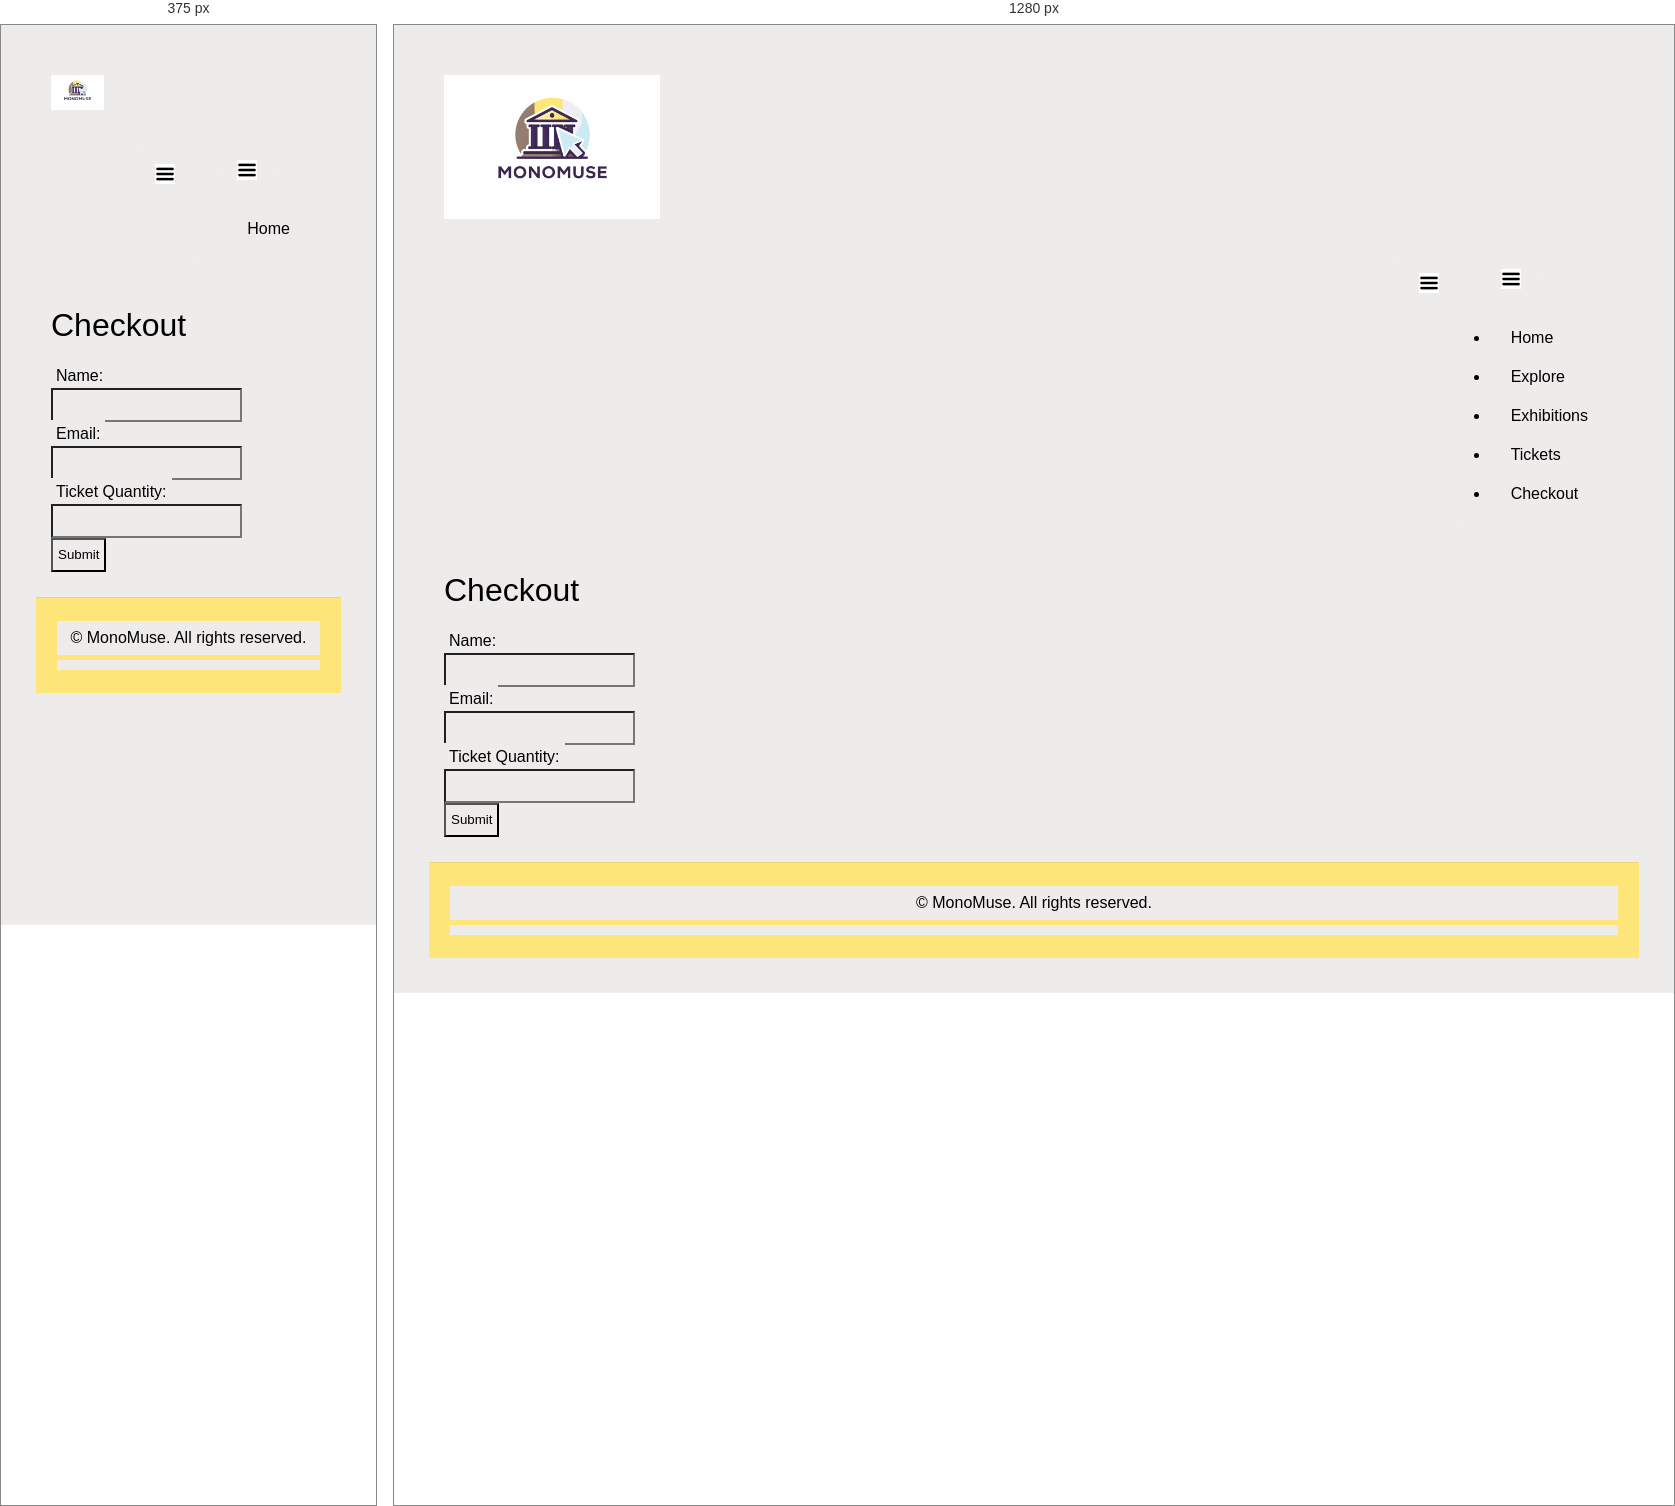
Rendered at 375 px and 1280 px, left to right.

<!-- file: checkout.html -->
<!DOCTYPE html>
<html lang="en">
<head>
    <meta charset="UTF-8">
    <meta name="viewport" content="width=device-width, initial-scale=1.0">
    <meta name="author" content="Your name">
    <meta name="keywords" content="Museum, Carnegie Mellon University, Information Systems">
    <meta name="description" content="MonoMuse website redesign project">
    <title>MonoMuse</title>
    <link rel="stylesheet" href="../static/style.css">
    <link rel="preconnect" href="https://fonts.googleapis.com">
    <link rel="preconnect" href="https://fonts.gstatic.com" crossorigin>
    <link href="https://fonts.googleapis.com/css2?family=Roboto:ital,wght@0,100..900;1,100..900&display=swap" rel="stylesheet">
    <script src="../static/script.js" defer></script>
</head>
<body onload="addYear()">
<div class="container">
    <header class="header">
    <img id="logo" src="../static/monomuselogo.png" alt="MonoMuse Museum Logo"> 
    </header>
    <nav class="nav_bar"> 
            <a href="#" class="hamburgerOpen" role="button" aria-label="Open navigation menu">
                <img src="../static/download.png" alt="Hamburger Menu Icon">
            </a>
            <div class="mobileMenu">
                <a href="#" class="hamburgerClosed" role="button" aria-label="Close navigation menu">
                    <img src="../static/download.png" alt="Close Menu Icon">
                </a>

                <ul class="hamburgerLinks">
                    <li><a href="index.html">Home</a></li>
                    <li><a href="views/explore.html">Explore</a></li>
                    <li><a href="views/exhibitions.html">Exhibitions</a></li>
                    <li><a href="views/buytickets.html">Tickets</a></li>
                    <li><a href="views/checkout.html">Checkout</a></li>
                </ul>
            </div>
    </nav>

    <main class="main">
        <h1>Checkout</h1>
        <form>
            <label for="name">Name:</label><br>
            <input type="text" id="name" name="name"><br>
            <label for="email">Email:</label><br>
            <input type="email" id="email" name="email"><br>
            <label for="card">Ticket Quantity:</label><br>
            <input type="number" id="card" name="card" min="1"><br>
            <input type="submit" value="Submit">
        </form>
    </main>
 
<footer class= "footer">
    <p>&copy; MonoMuse. All rights reserved.</p>
    <p id="copyYear"></p>
</footer>
</div>
</body>
</html>

/* @media block from style.css */
@media only screen and (max-width: 650px) {
   /* Your CSS code for the mobile layout */
   .hamburgerOpen {
      display: block;
   }

   .hamburgerLinks li {
      display: none;
   }

   .hamburgerLinks li:first-child {
      display: block;
   }

   .hamburgerLinks.responsive li {
      display: block;
   }
}